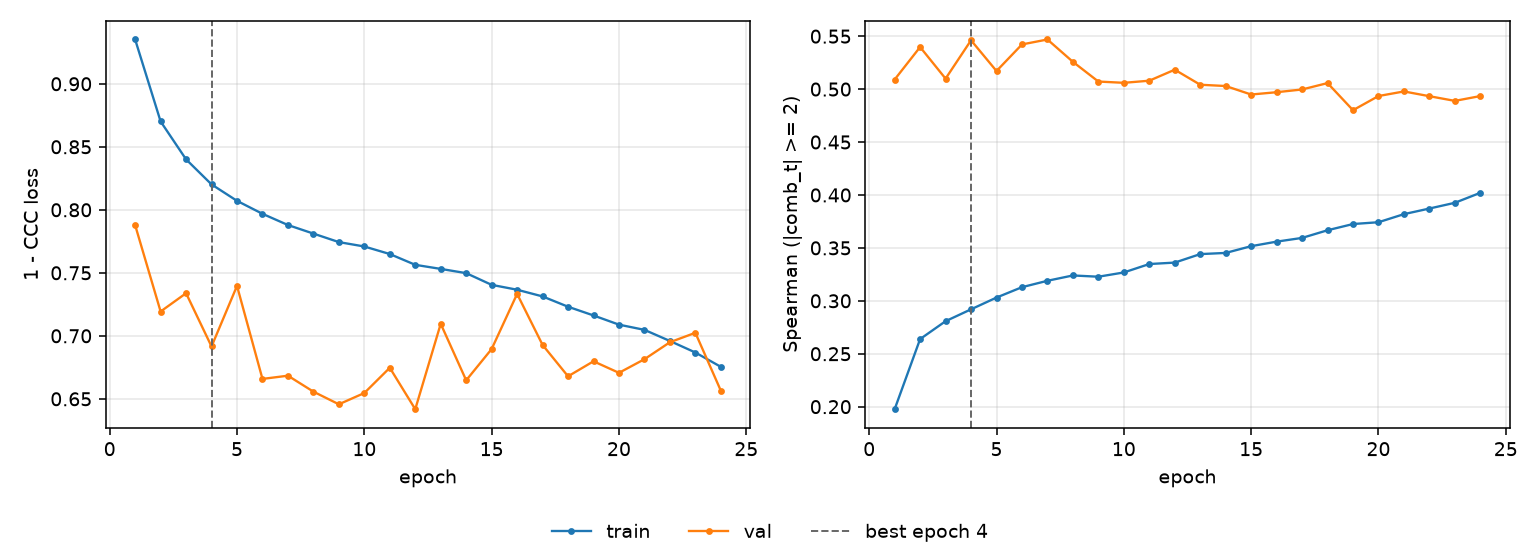

The data file committed next to this chart (first rows):
epoch, tr_loss, vl_loss, tr_sp, vl_sp, is_best
1, 0.9351, 0.7878, 0.1976, 0.5091, False
2, 0.8701, 0.7193, 0.2639, 0.5397, False
3, 0.84, 0.7338, 0.2808, 0.5099, False
4, 0.8202, 0.6915, 0.292, 0.5461, True
5, 0.8071, 0.7396, 0.3031, 0.5171, False
6, 0.7968, 0.6658, 0.3129, 0.5422, False
7, 0.7879, 0.6684, 0.3189, 0.5469, False
8, 0.7811, 0.6557, 0.324, 0.5258, False
9, 0.7744, 0.6457, 0.3228, 0.5072, False
10, 0.7709, 0.6546, 0.3268, 0.5059, False
11, 0.7649, 0.6746, 0.3347, 0.508, False
12, 0.7563, 0.6418, 0.3361, 0.5183, False
13, 0.7531, 0.7095, 0.3441, 0.5041, False
14, 0.7497, 0.6647, 0.3452, 0.5029, False
15, 0.7404, 0.6895, 0.3516, 0.4949, False
16, 0.7366, 0.7333, 0.3559, 0.4971, False
17, 0.7313, 0.6928, 0.3594, 0.4997, False
18, 0.7231, 0.6679, 0.3667, 0.5057, False
19, 0.7162, 0.6798, 0.3725, 0.4801, False
20, 0.7089, 0.6706, 0.3742, 0.4935, False
21, 0.7047, 0.6814, 0.3819, 0.4978, False
22, 0.6959, 0.6949, 0.3872, 0.4933, False
23, 0.6868, 0.7024, 0.3926, 0.4889, False
24, 0.6754, 0.6565, 0.402, 0.4934, False
